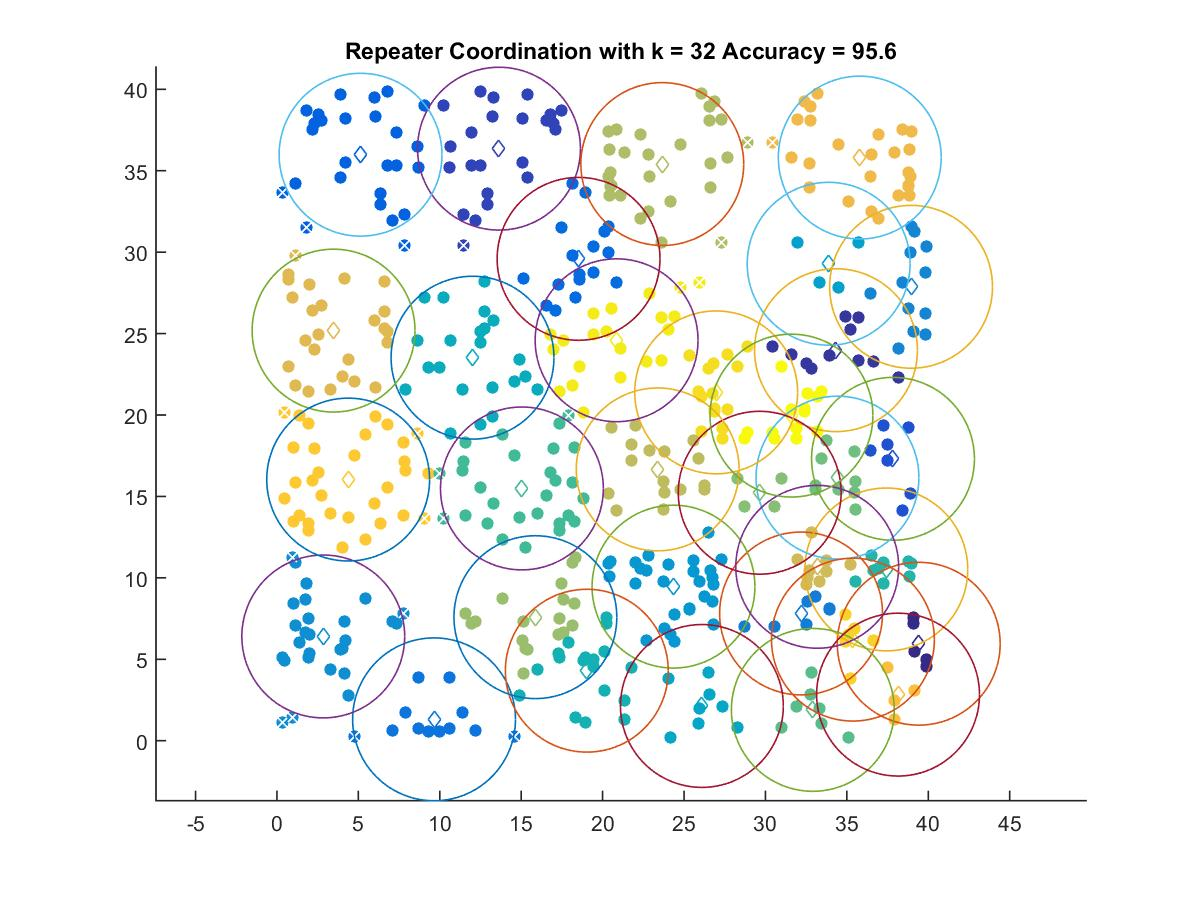

The table this chart was drawn from, first rows:
39.414, 5.9539
34.33, 23.98
13.64, 36.36
37.83, 17.31
5.135, 35.98
18.52, 29.59
9.649, 1.311
32.19, 7.812
38.94, 27.87
2.846, 6.4
24.35, 9.46
33.88, 29.29
26.1, 2.131
12.01, 23.52
19.03, 4.297
37.42, 10.52
15.04, 15.49
32.91, 1.891
34.42, 16.16
29.65, 15.23
15.87, 7.585
23.66, 35.41
23.38, 16.66
33.18, 10.68
3.478, 25.18
35.79, 35.81
38.14, 2.829
4.374, 16.03
35.37, 6.205
26.97, 21.39
20.86, 24.59
31.6, 19.96
